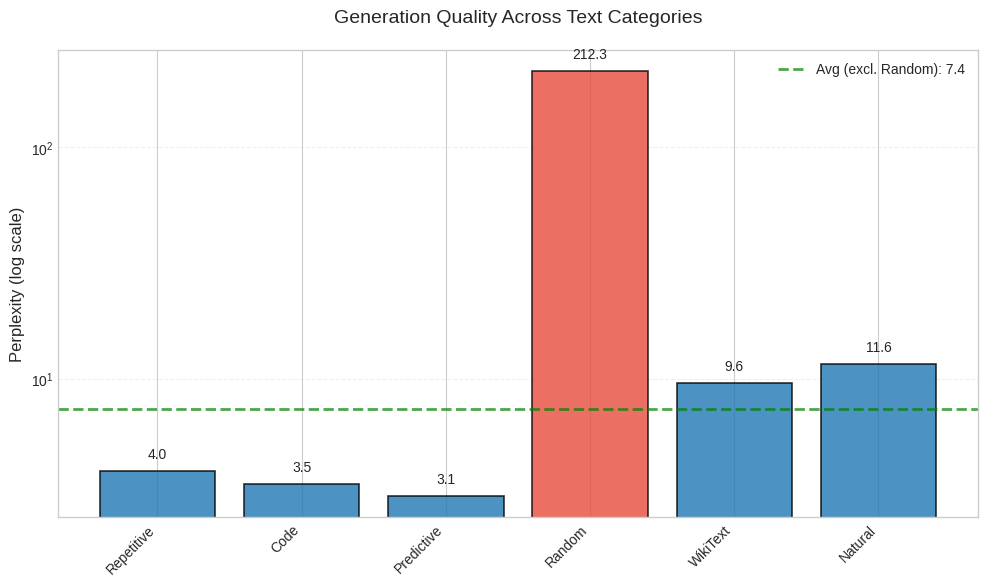

Recreate this plot in Python.
import matplotlib.pyplot as plt
import numpy as np
import seaborn as sns

# Set publication style
plt.style.use('seaborn-v0_8-whitegrid')
sns.set_palette("husl")
plt.rcParams['font.size'] = 11
plt.rcParams['axes.labelsize'] = 12
plt.rcParams['axes.titlesize'] = 14
plt.rcParams['xtick.labelsize'] = 10
plt.rcParams['ytick.labelsize'] = 10
plt.rcParams['legend.fontsize'] = 10
plt.rcParams['figure.dpi'] = 300

# Data from your evaluation
categories = ['Repetitive', 'Code', 'Predictive', 'Random', 'WikiText', 'Natural']
perplexity_values = [4.0, 3.5, 3.1, 212.3, 9.6, 11.6]

# Figure 2: Perplexity comparison
fig, ax = plt.subplots(figsize=(10, 6))

colors = ['#1f77b4' if p < 50 else '#e74c3c' for p in perplexity_values]

bars = ax.bar(categories, perplexity_values, color=colors, alpha=0.8, edgecolor='black', linewidth=1.2)

# Log scale for y-axis due to random outlier
ax.set_yscale('log')
ax.set_ylabel('Perplexity (log scale)', fontsize=12)
ax.set_title('Generation Quality Across Text Categories', fontsize=14, pad=20)
ax.grid(True, alpha=0.3, linestyle='--', axis='y')

# Add value labels
for bar, value in zip(bars, perplexity_values):
    height = bar.get_height()
    ax.text(bar.get_x() + bar.get_width()/2., height * 1.1,
            f'{value:.1f}', ha='center', va='bottom', fontsize=10)

# Add horizontal line for average (excluding random)
avg_perp_no_random = 7.4
ax.axhline(y=avg_perp_no_random, color='green', linestyle='--', linewidth=2, 
           alpha=0.7, label=f'Avg (excl. Random): {avg_perp_no_random:.1f}')

ax.legend()
ax.set_xticklabels(categories, rotation=45, ha='right')

plt.tight_layout()
plt.savefig('pacf_perplexity_comparison.pdf', dpi=300, bbox_inches='tight')
plt.savefig('pacf_perplexity_comparison.png', dpi=300, bbox_inches='tight')
plt.show()